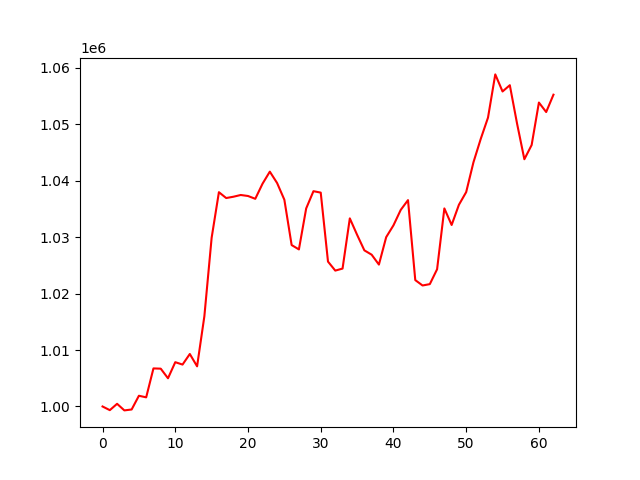

Values plotted in this chart, from the file beside it:
, 0
0, 1000000
1, 999350
2, 1000474
3, 999306
4, 999468
5, 1001900
6, 1001619
7, 1006743
8, 1006700
9, 1004997
10, 1007847
11, 1007424
12, 1009298
13, 1007112
14, 1015976
15, 1029886
16, 1037961
17, 1036923
18, 1037157
19, 1037463
20, 1037287
21, 1036788
22, 1039467
23, 1041598
24, 1039588
25, 1036624
26, 1028594
27, 1027823
28, 1035083
29, 1038138
30, 1037886
31, 1025665
32, 1024070
33, 1024428
34, 1033322
35, 1030415
36, 1027657
37, 1026891
38, 1025136
39, 1029995
40, 1032086
41, 1034821
42, 1036556
43, 1022388
44, 1021434
45, 1021674
46, 1024308
47, 1035084
48, 1032152
49, 1035729
50, 1037977
51, 1043257
52, 1047395
53, 1051168
54, 1058826
55, 1055804
56, 1056913
57, 1050084
58, 1043796
59, 1046314
... 3 more rows
